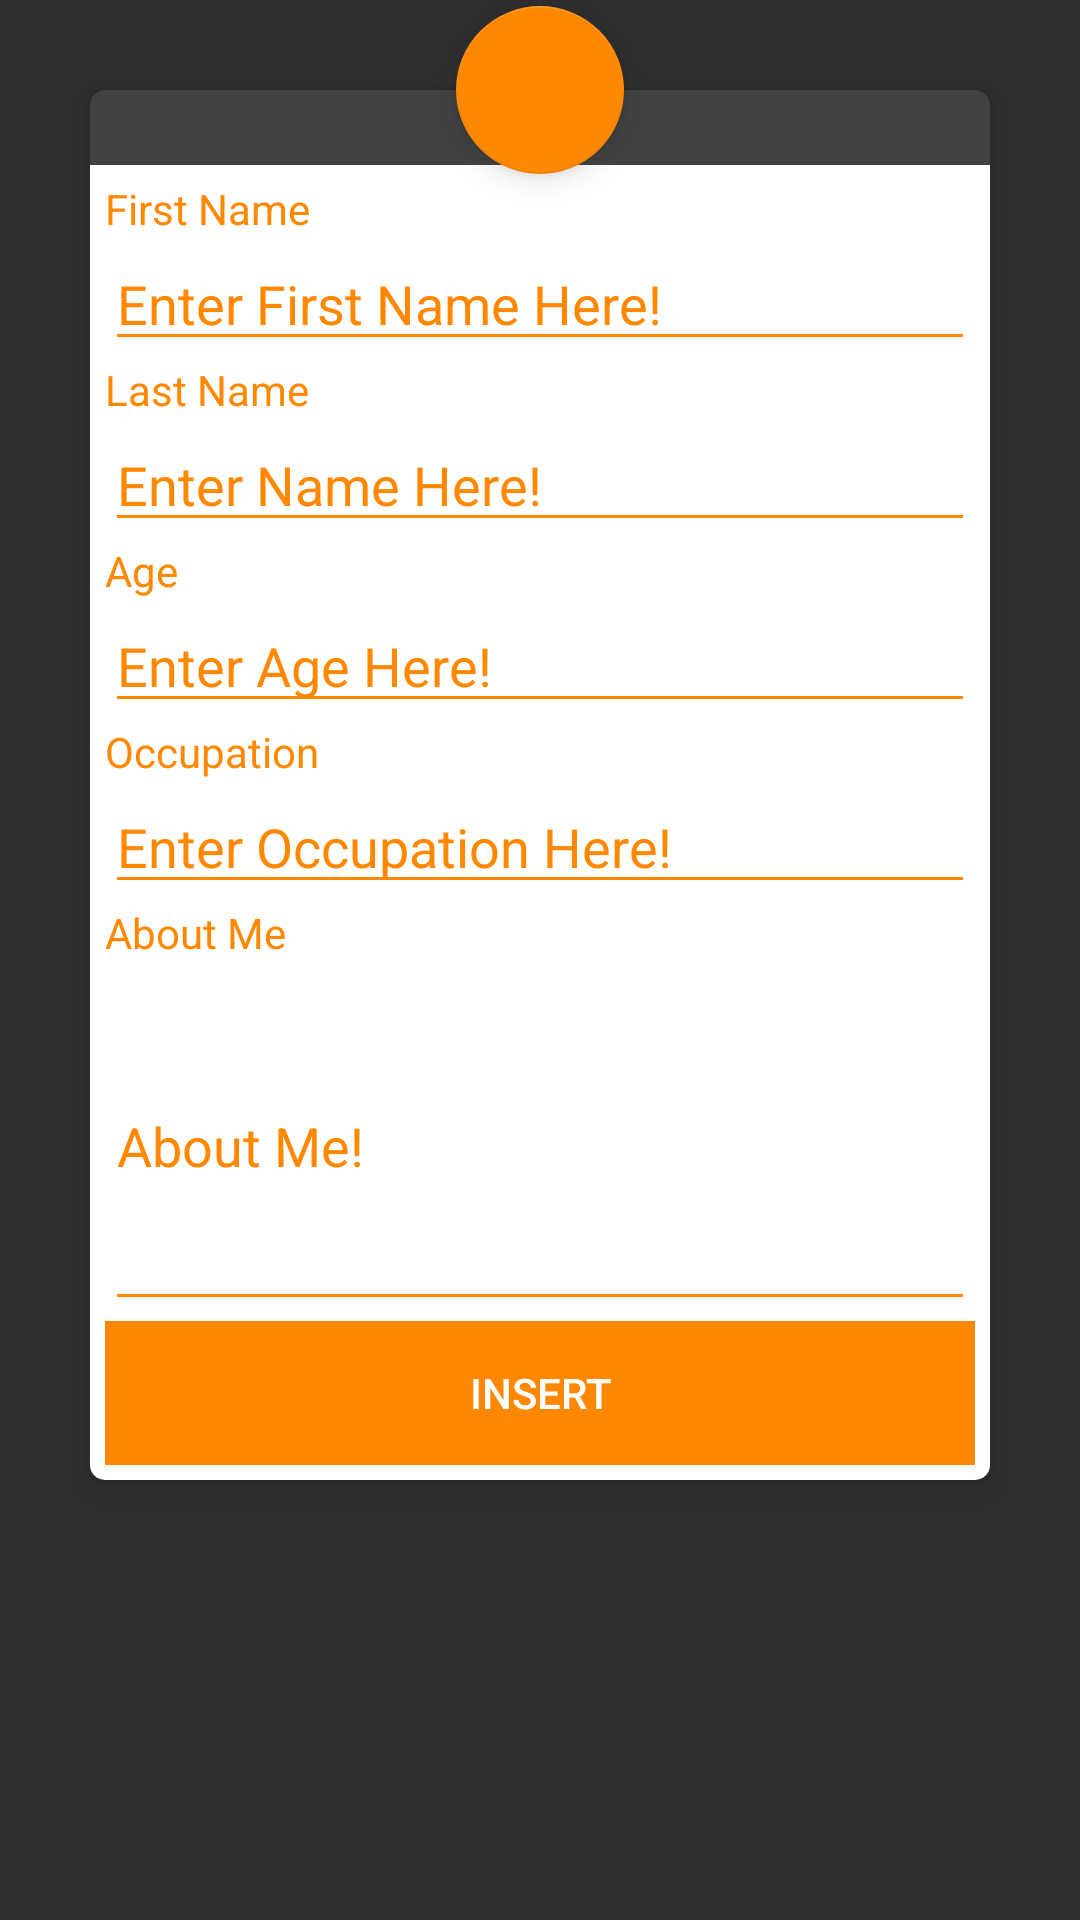

Reconstruct the res/layout file that produces this screen, plus the resources it refers to.
<!-- AndroidManifest.xml: application theme AppTheme -->
<!-- res/layout/activity_insert.xml -->
<?xml version="1.0" encoding="utf-8"?>
<ScrollView xmlns:android="http://schemas.android.com/apk/res/android"
    xmlns:app="http://schemas.android.com/apk/res-auto"
    xmlns:tools="http://schemas.android.com/tools"
    android:layout_width="match_parent"
    android:layout_height="match_parent"
    android:background="@drawable/bg1"
    tools:context=".Insert">
    <LinearLayout
android:layout_width="match_parent"
android:layout_height="match_parent">
<android.support.constraint.ConstraintLayout

    android:layout_gravity="center"
    android:layout_width="match_parent"
    android:layout_height="wrap_content">
    <android.support.design.widget.FloatingActionButton
        android:id="@+id/float_btn"
        android:layout_width="wrap_content"
        android:layout_height="wrap_content"
        android:layout_marginEnd="8dp"
        android:layout_marginStart="8dp"
        android:layout_marginTop="30dp"
        android:scaleType="center"
        app:srcCompat="@drawable/ic_account_circle_black_24dp"
        app:backgroundTint="@android:color/holo_orange_dark"
        android:tint="@android:color/white"
        app:fabSize="normal"
        app:layout_anchor="@id/cardView"
        app:layout_anchorGravity="center|top"
        app:layout_constraintBottom_toTopOf="@+id/cardView"
        app:layout_constraintEnd_toEndOf="parent"
        app:layout_constraintStart_toStartOf="parent"
        app:layout_constraintTop_toTopOf="parent" />


    <android.support.v7.widget.CardView
        android:padding="5dp"
        app:cardElevation="5dp"
        app:cardCornerRadius="5dp"
        android:id="@+id/cardView"
        android:layout_width="match_parent"
        android:layout_height="wrap_content"
        android:layout_margin="30dp"
        app:layout_constraintBottom_toBottomOf="parent"
        app:layout_constraintEnd_toEndOf="parent"
        app:layout_constraintStart_toStartOf="parent"
        app:layout_constraintTop_toTopOf="parent"
        app:layout_constraintVertical_bias="0.0">

        <GridLayout
            android:background="@android:color/white"
            android:padding="5dp"
            android:layout_marginTop="25dp"
            android:columnCount="1"
            android:layout_width="match_parent"
            android:layout_height="match_parent">



            <TextView
                android:layout_width="wrap_content"
                android:layout_height="wrap_content"
                android:textColor="@android:color/holo_orange_dark"
                android:text="First Name"
                />

            <EditText
                android:id="@+id/firstname_edt"
                android:hint="Enter First Name Here!"
                android:layout_width="match_parent"
                android:layout_height="wrap_content"
                android:textColorHint="@android:color/holo_orange_dark"
                android:textColor="@android:color/holo_orange_dark"
                android:backgroundTint="@android:color/holo_orange_dark"
                />
            <TextView
                android:layout_width="wrap_content"
                android:layout_height="wrap_content"
                android:textColor="@android:color/holo_orange_dark"
                android:text="Last Name"
                />

            <EditText
                android:id="@+id/lastname_edt"
                android:hint="Enter Name Here!"
                android:layout_width="match_parent"
                android:layout_height="wrap_content"
                android:textColorHint="@android:color/holo_orange_dark"
                android:textColor="@android:color/holo_orange_dark"
                android:backgroundTint="@android:color/holo_orange_dark"
                />
            <TextView
                android:layout_width="wrap_content"
                android:layout_height="wrap_content"
                android:textColor="@android:color/holo_orange_dark"
                android:text="Age"
                />

            <EditText
                android:id="@+id/age_edt"
                android:hint="Enter Age Here!"
                android:inputType="number"
                android:layout_width="match_parent"
                android:layout_height="wrap_content"
                android:textColorHint="@android:color/holo_orange_dark"
                android:textColor="@android:color/holo_orange_dark"
                android:backgroundTint="@android:color/holo_orange_dark"
                />
            <TextView
                android:layout_width="wrap_content"
                android:layout_height="wrap_content"
                android:textColor="@android:color/holo_orange_dark"
                android:text="Occupation"
                />

            <EditText
                android:id="@+id/occupation_edt"
                android:textColorHint="@android:color/holo_orange_dark"
                android:hint="Enter Occupation Here!"
                android:layout_width="match_parent"
                android:layout_height="wrap_content"
                android:textColor="@android:color/holo_orange_dark"
                android:backgroundTint="@android:color/holo_orange_dark"
                />

            <TextView
                android:layout_width="wrap_content"
                android:layout_height="wrap_content"
                android:textColor="@android:color/holo_orange_dark"
                android:text="About Me"
                />

            <EditText
                android:id="@+id/about_me_edt"
                android:textColorHint="@android:color/holo_orange_dark"
                android:hint="About Me!"
                android:layout_width="match_parent"
                android:layout_height="120dp"
                android:inputType="text|textMultiLine"
                android:textColor="@android:color/holo_orange_dark"
                android:backgroundTint="@android:color/holo_orange_dark"
                />


            <Button
                android:id="@+id/insert_btn"
                android:layout_width="match_parent"
                android:layout_height="wrap_content"
                android:text="Insert"
                android:textColor="@android:color/white"
                android:background="@android:color/holo_orange_dark"
                />

        </GridLayout>


    </android.support.v7.widget.CardView>

</android.support.constraint.ConstraintLayout>
</LinearLayout>
    </ScrollView>
<!-- resources referenced by this layout -->
<resources>
  <style name="AppTheme" parent="Theme.AppCompat.NoActionBar">
  
      </style>
</resources>
